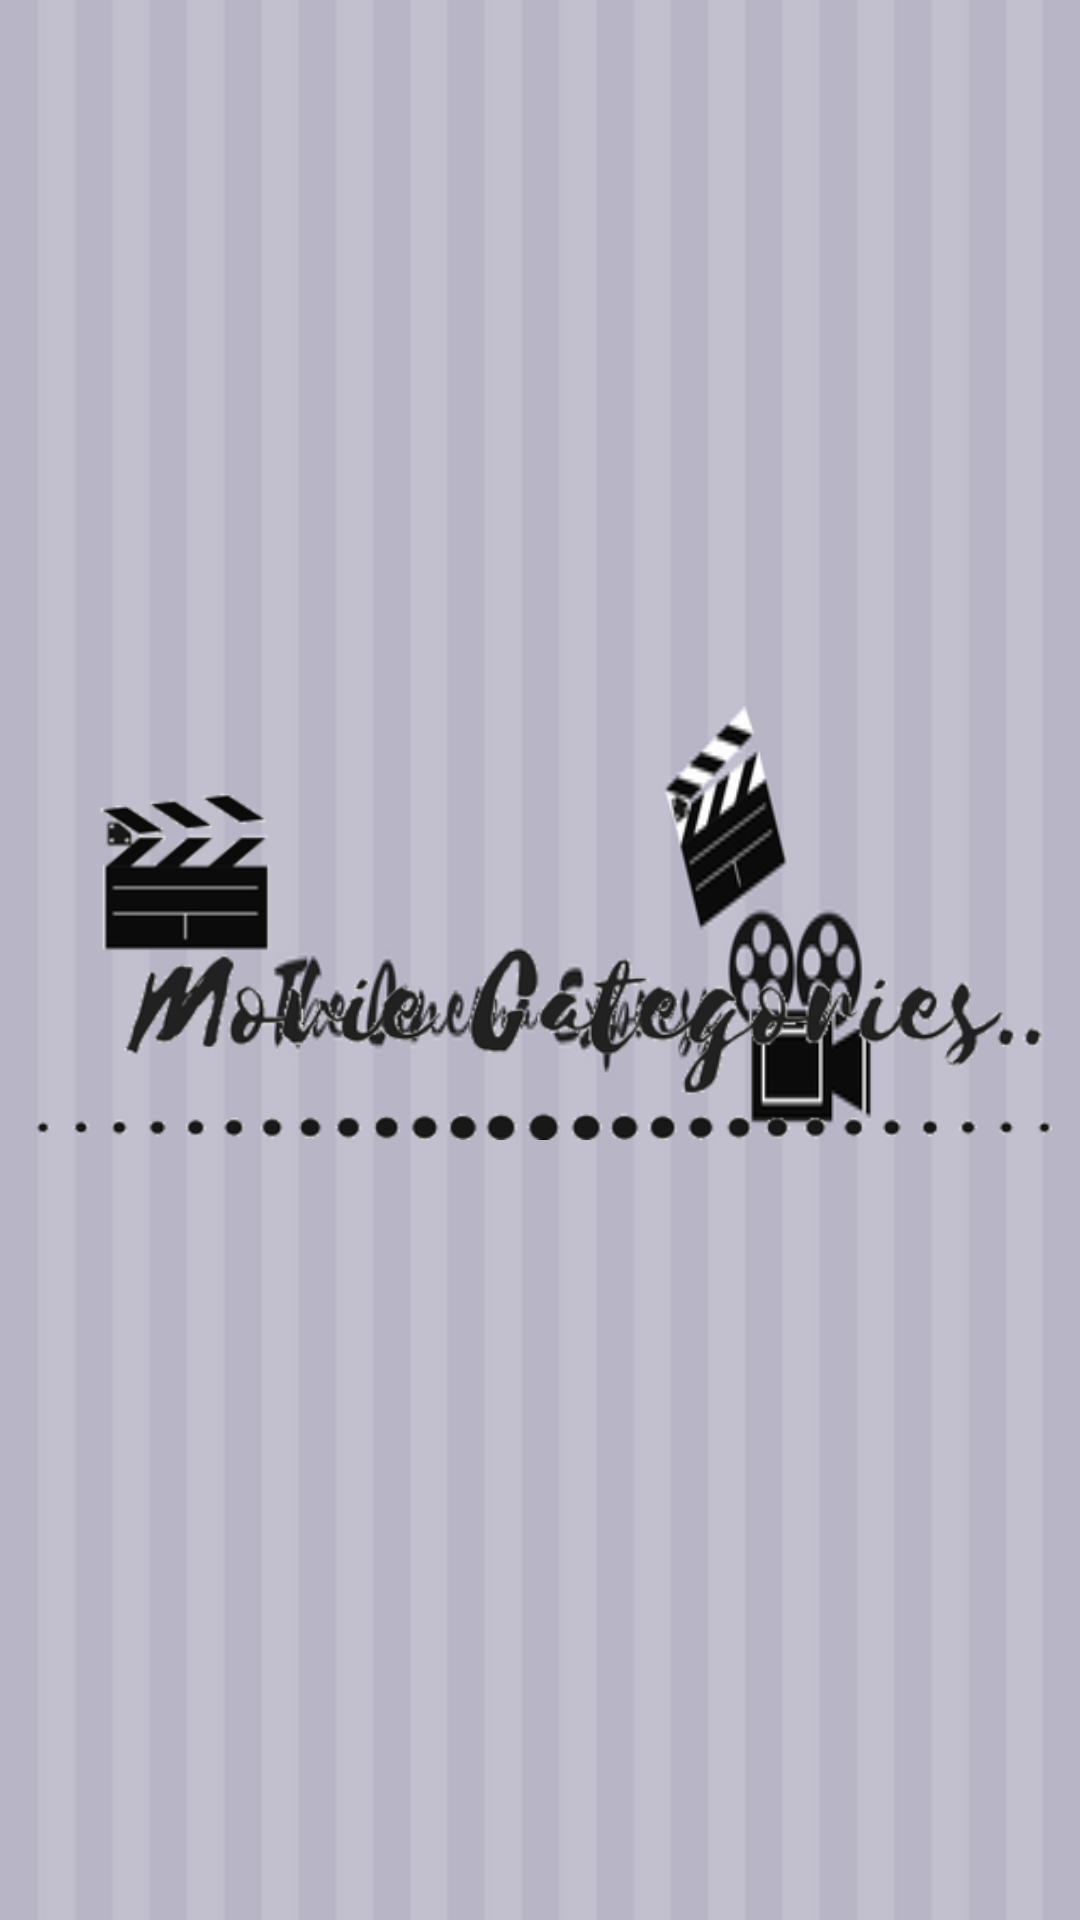

Layout XML and referenced resources for this Android screen:
<!-- AndroidManifest.xml: application theme Theme.AppCompat.Light -->
<!-- res/layout/activity_home.xml -->
<?xml version="1.0" encoding="utf-8"?>
<LinearLayout xmlns:android="http://schemas.android.com/apk/res/android"
    xmlns:app="http://schemas.android.com/apk/res-auto"
    xmlns:tools="http://schemas.android.com/tools"
    android:layout_width="match_parent"
    android:orientation="vertical"
    android:layout_height="match_parent"
    android:padding="6dp"
    tools:context="com.example.ghada.cinematicketbooking.HomeActivity"
    android:background="@drawable/splash_background"
    >

    <ImageView
        android:id="@+id/imageView2"
        android:layout_width="match_parent"
        android:layout_height="0dp"
        android:layout_weight="1"
        app:srcCompat="@drawable/category" />


    <GridView
        android:id="@+id/gridView"
        android:layout_width="match_parent"
        android:layout_height="wrap_content"
        android:numColumns="3"


        />
</LinearLayout>
<!-- resources referenced by this layout -->
<resources>
  <!-- drawable category: png bitmap (drawable, 37389 bytes) -->
  <!-- drawable splash_background: png bitmap (drawable, 26910 bytes) -->
</resources>
